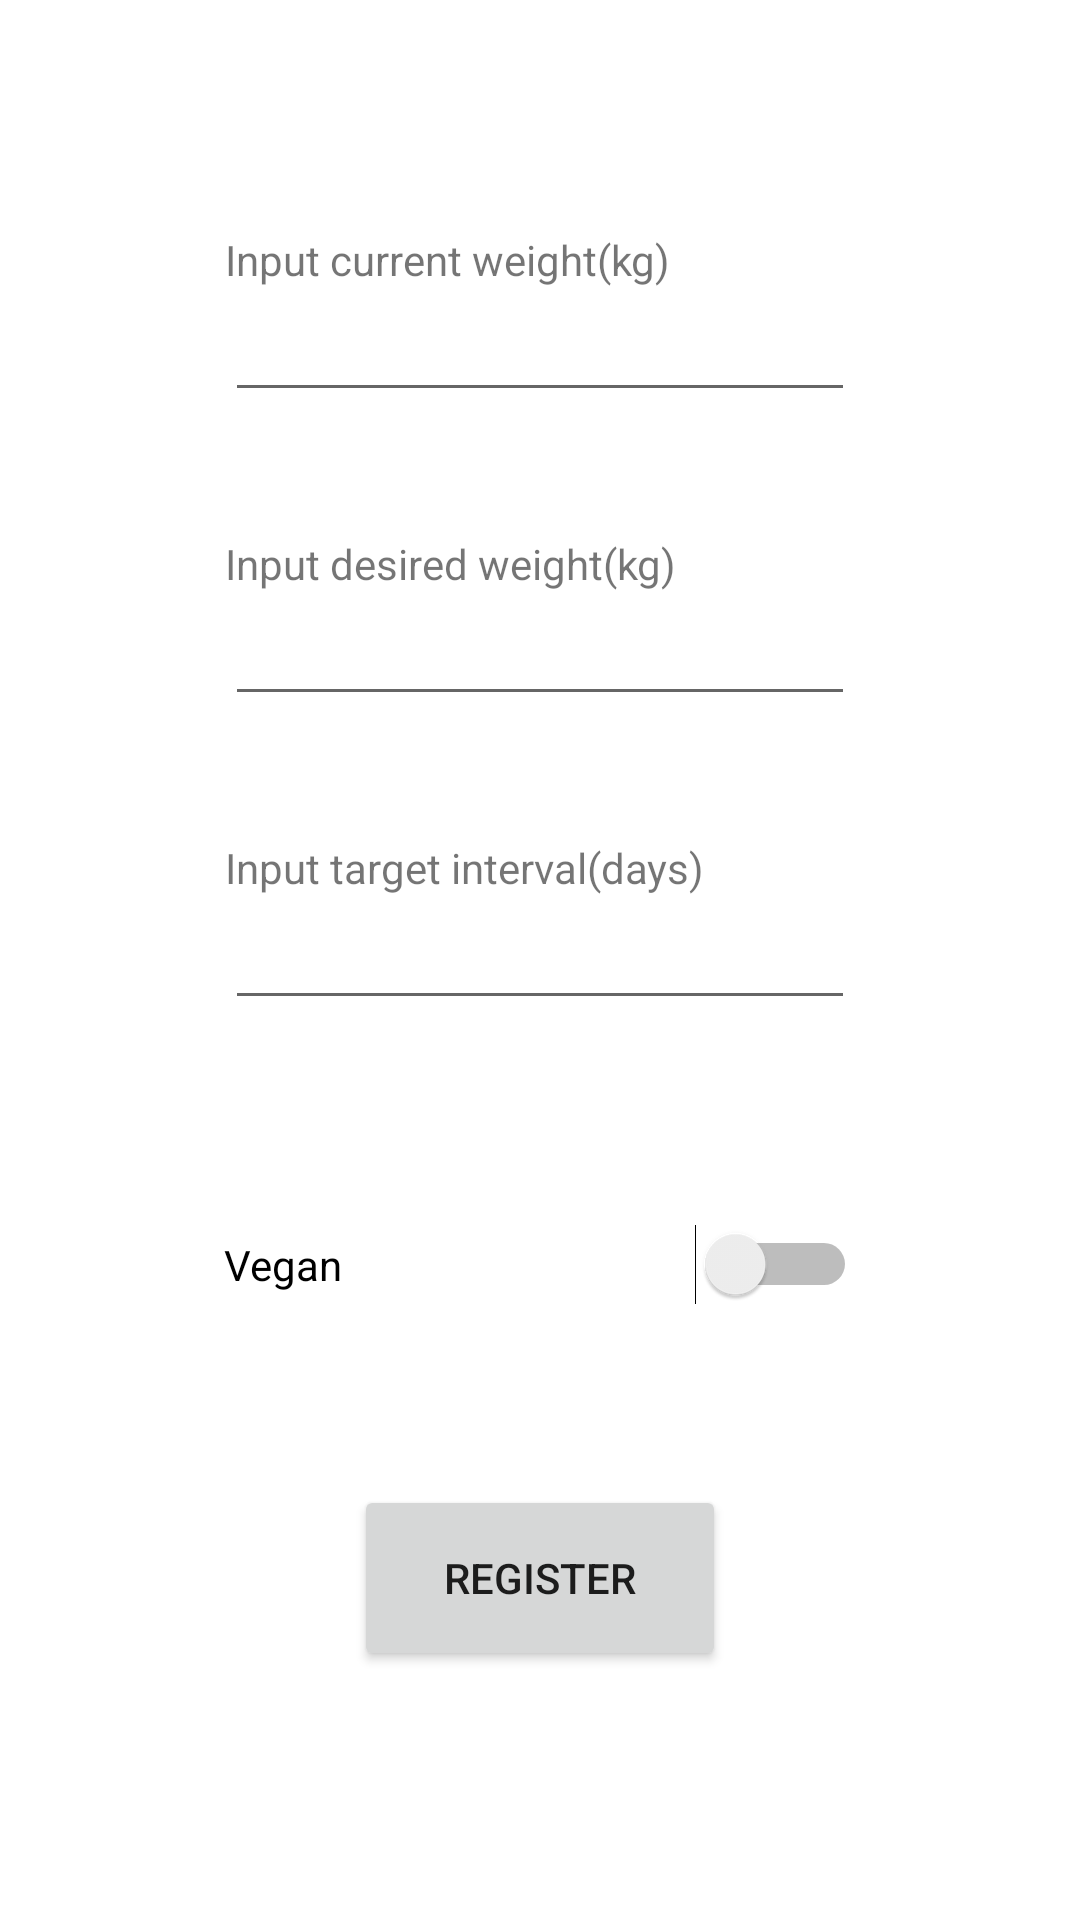

The Android layout XML behind this screen, and the referenced resources:
<!-- AndroidManifest.xml: application theme Theme.DesserterApp -->
<!-- res/layout/activity_register.xml -->
<?xml version="1.0" encoding="utf-8"?>
<androidx.constraintlayout.widget.ConstraintLayout xmlns:android="http://schemas.android.com/apk/res/android"
    xmlns:app="http://schemas.android.com/apk/res-auto"
    xmlns:tools="http://schemas.android.com/tools"
    android:layout_width="match_parent"
    android:layout_height="match_parent"
    tools:context=".RegisterActivity">

    <Switch
        android:id="@+id/veganSwitch"
        android:layout_width="211dp"
        android:layout_height="43dp"
        android:layout_marginTop="60dp"
        android:text="@string/vegan_toggle"
        app:layout_constraintEnd_toEndOf="parent"
        app:layout_constraintStart_toStartOf="parent"
        app:layout_constraintTop_toBottomOf="@+id/daysIntervalNumber" />

    <Button
        android:id="@+id/registerButton"
        android:layout_width="124dp"
        android:layout_height="62dp"
        android:layout_marginTop="52dp"
        android:text="@string/register"
        app:layout_constraintEnd_toEndOf="parent"
        app:layout_constraintStart_toStartOf="parent"
        app:layout_constraintTop_toBottomOf="@+id/veganSwitch" />

    <EditText
        android:id="@+id/currentWeightNumber"
        android:layout_width="wrap_content"
        android:layout_height="wrap_content"
        android:layout_marginTop="96dp"
        android:ems="10"
        android:inputType="number"
        app:layout_constraintEnd_toEndOf="parent"
        app:layout_constraintStart_toStartOf="parent"
        app:layout_constraintTop_toTopOf="parent" />

    <EditText
        android:id="@+id/desiredWeightNumber"
        android:layout_width="wrap_content"
        android:layout_height="wrap_content"
        android:layout_marginTop="60dp"
        android:ems="10"
        android:inputType="number"
        app:layout_constraintEnd_toEndOf="parent"
        app:layout_constraintStart_toStartOf="parent"
        app:layout_constraintTop_toBottomOf="@+id/currentWeightNumber" />

    <EditText
        android:id="@+id/daysIntervalNumber"
        android:layout_width="wrap_content"
        android:layout_height="wrap_content"
        android:layout_marginTop="60dp"
        android:ems="10"
        android:inputType="number"
        app:layout_constraintEnd_toEndOf="parent"
        app:layout_constraintStart_toStartOf="parent"
        app:layout_constraintTop_toBottomOf="@+id/desiredWeightNumber" />

    <TextView
        android:id="@+id/textView2"
        android:layout_width="wrap_content"
        android:layout_height="wrap_content"
        android:text="@string/input_current_weight"
        app:layout_constraintBottom_toTopOf="@+id/currentWeightNumber"
        app:layout_constraintStart_toStartOf="@+id/currentWeightNumber" />

    <TextView
        android:id="@+id/textView3"
        android:layout_width="wrap_content"
        android:layout_height="wrap_content"
        android:text="@string/input_desired_weight"
        app:layout_constraintBottom_toTopOf="@+id/desiredWeightNumber"
        app:layout_constraintStart_toStartOf="@+id/desiredWeightNumber" />

    <TextView
        android:id="@+id/textView4"
        android:layout_width="wrap_content"
        android:layout_height="wrap_content"
        android:text="@string/input_days"
        app:layout_constraintBottom_toTopOf="@+id/daysIntervalNumber"
        app:layout_constraintStart_toStartOf="@+id/daysIntervalNumber" />

</androidx.constraintlayout.widget.ConstraintLayout>
<!-- resources referenced by this layout -->
<resources>
  <string name="input_current_weight">Input current weight(kg)</string>
  <string name="input_days">Input target interval(days)</string>
  <string name="input_desired_weight">Input desired weight(kg)</string>
  <string name="register">Register</string>
  <string name="vegan_toggle">Vegan</string>
  <style name="Theme.DesserterApp" parent="Theme.MaterialComponents.DayNight.DarkActionBar">
          
          <item name="colorPrimary">@color/purple_500</item>
          <item name="colorPrimaryVariant">@color/purple_700</item>
          <item name="colorOnPrimary">@color/white</item>
          
          <item name="colorSecondary">@color/teal_200</item>
          <item name="colorSecondaryVariant">@color/teal_700</item>
          <item name="colorOnSecondary">@color/black</item>
          
          <item name="android:statusBarColor">?attr/colorPrimaryVariant</item>
          
      </style>
  <color name="purple_500">#FF6200EE</color>
  <color name="purple_700">#FF3700B3</color>
  <color name="white">#FFFFFFFF</color>
  <color name="teal_200">#FF03DAC5</color>
  <color name="teal_700">#FF018786</color>
  <color name="black">#FF000000</color>
</resources>
